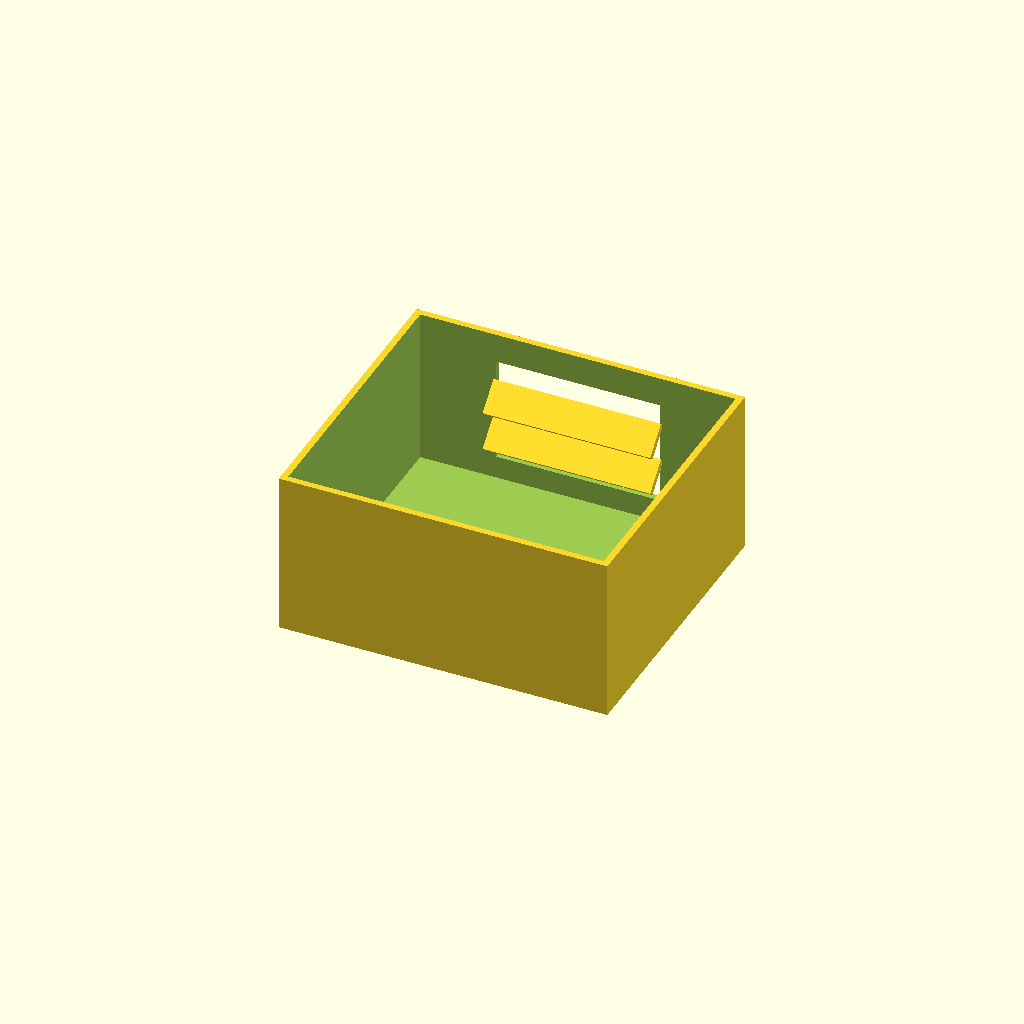
Cell 1: rendered with the file's own defaults.
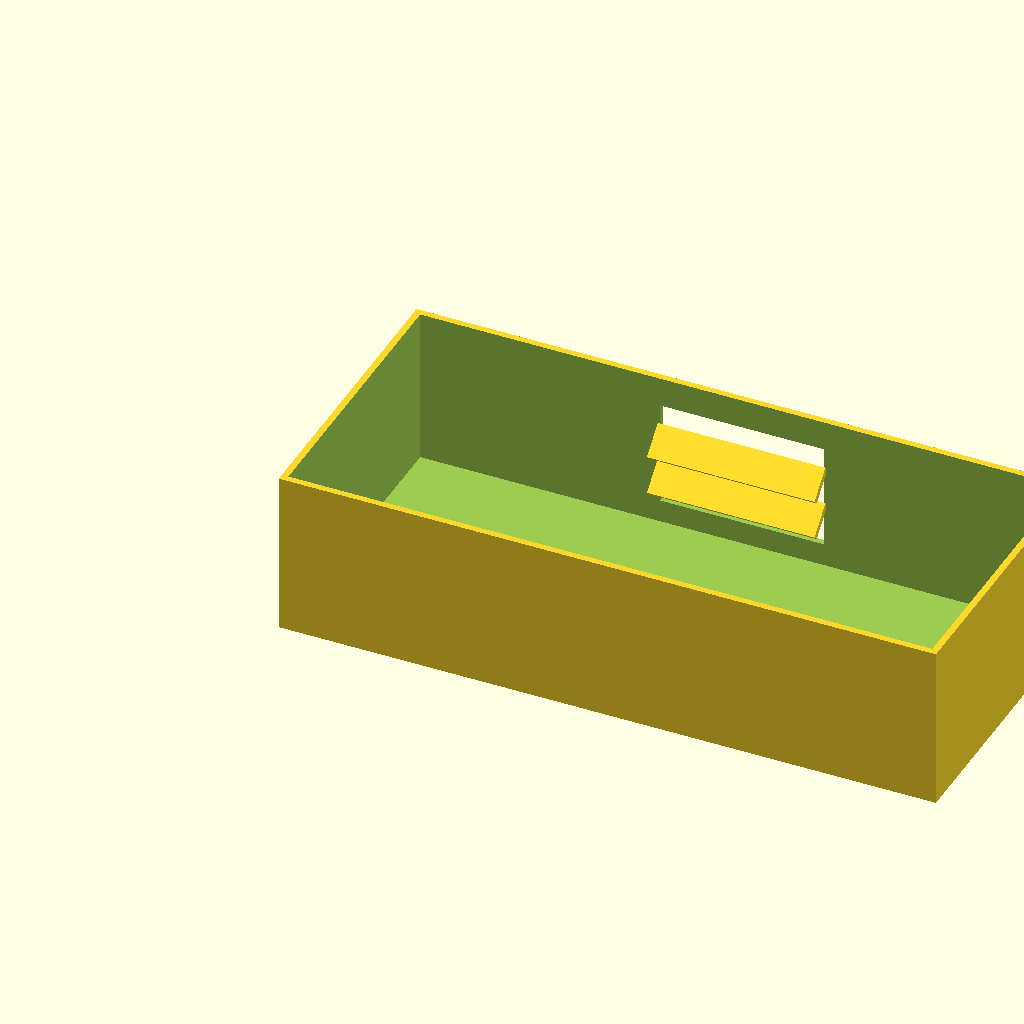
Cell 2: box_l = 200 (everything else at default).
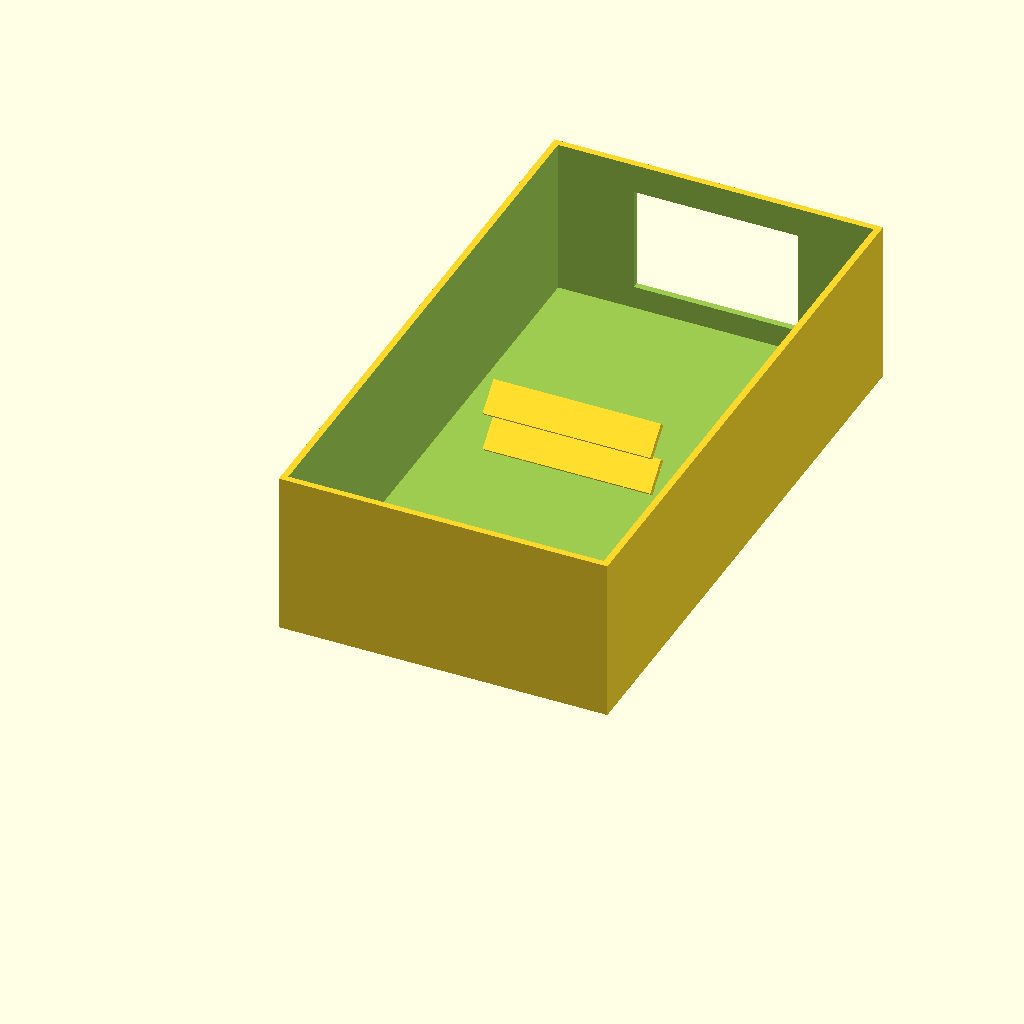
Cell 3 — box_w set to 180, the other parameters unchanged.
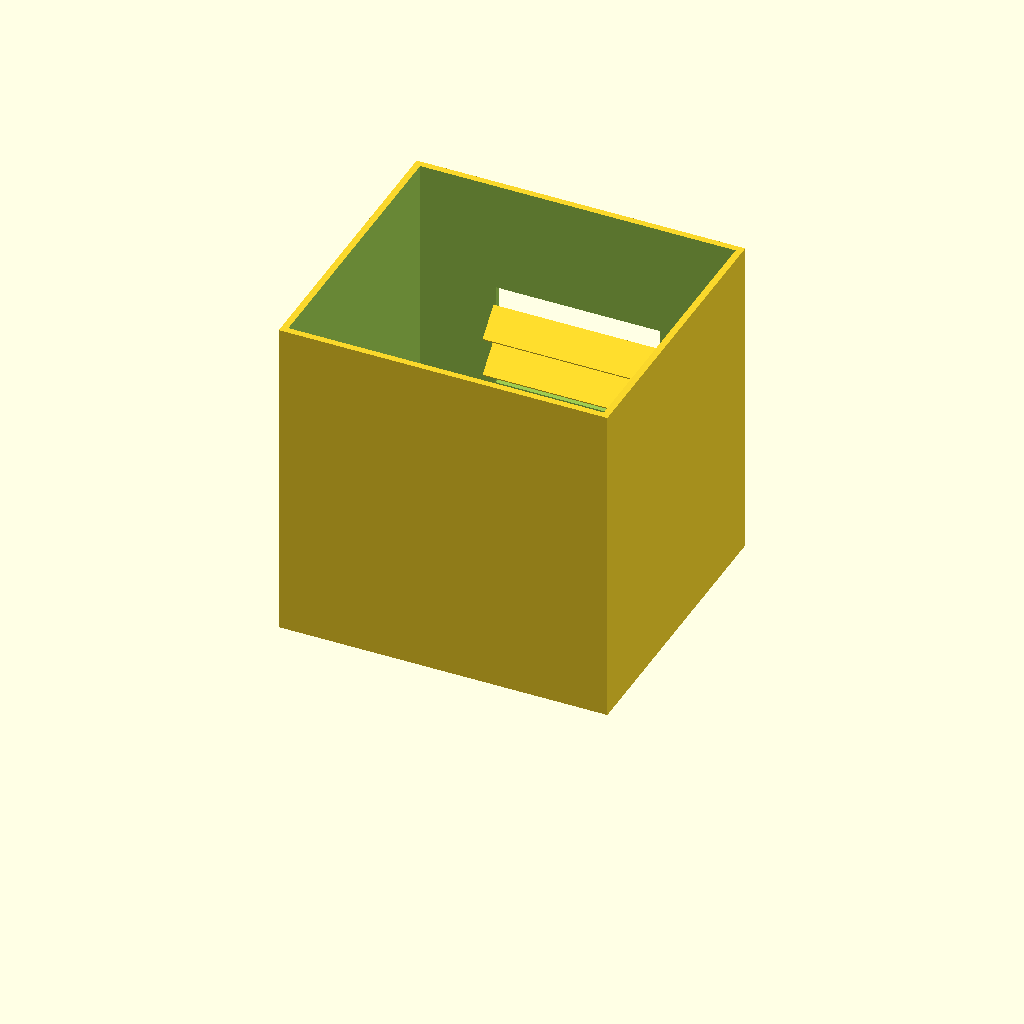
Cell 4: the same model with box_h = 100.
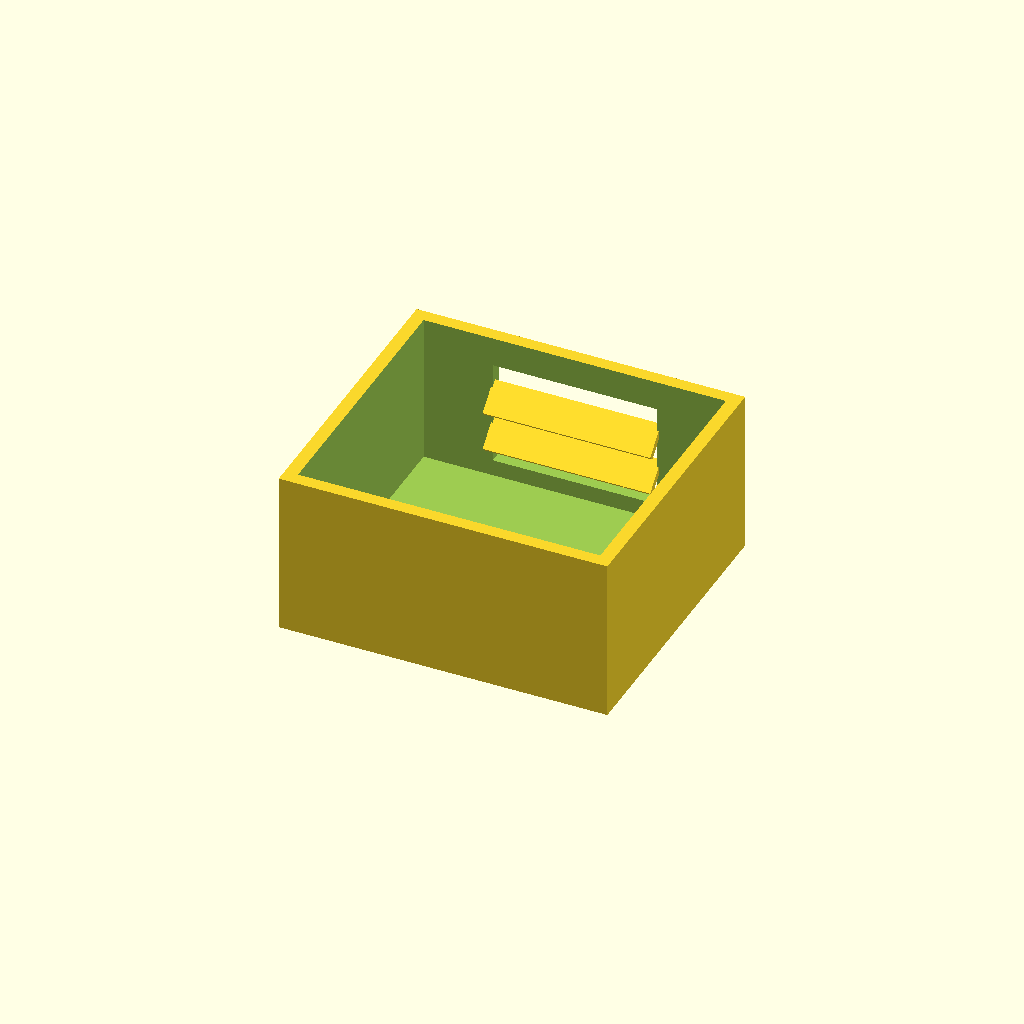
Cell 5: the same model with wall_t = 4.
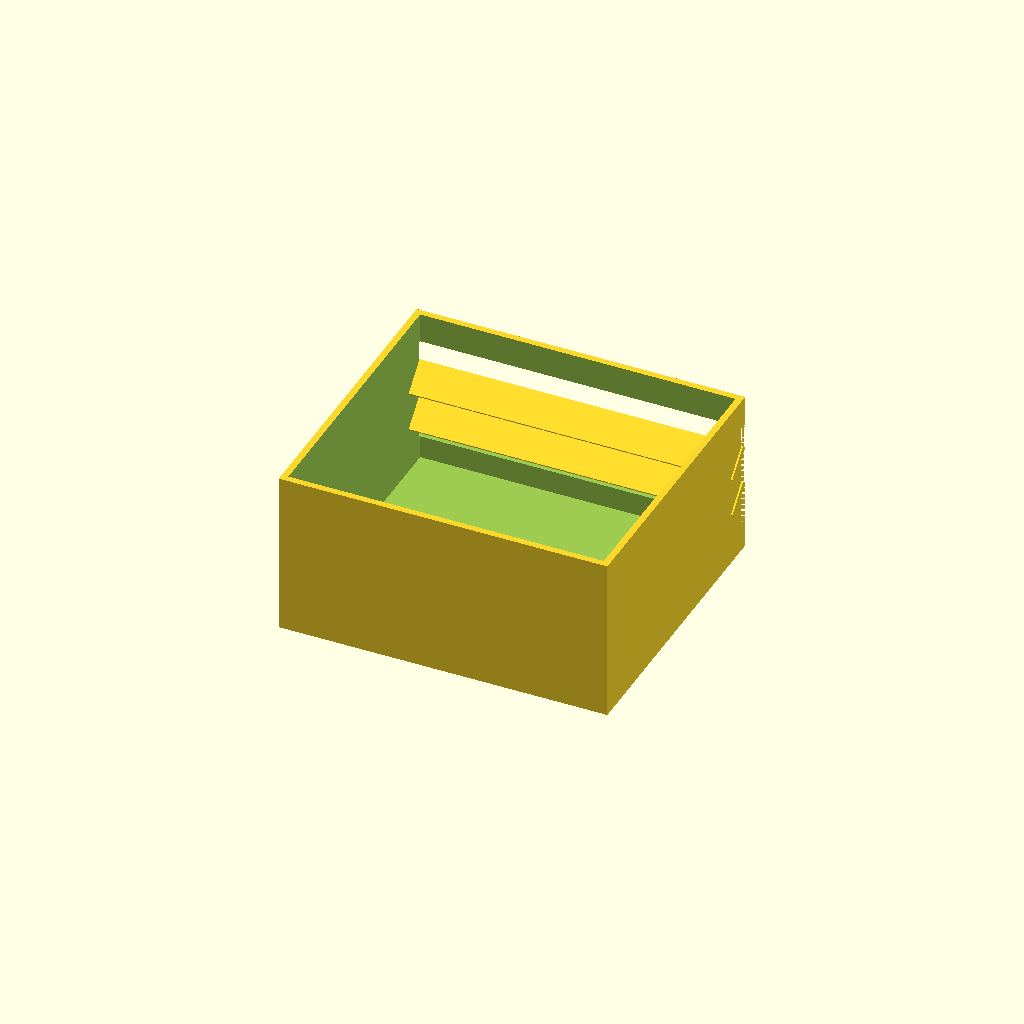
Cell 6: win_l = 100 (everything else at default).
One fixed orthographic camera (rotation 55°, 0°, 25°; colour scheme Cornfield) for every cell.
OpenSCAD source file optional_data/data/solid2/ventbox/part_0002.scad:
$fn = 32;

// ----------------------------------------------------------------------
// Vent box: louvers enclosure
// ----------------------------------------------------------------------

// --- parameters (mm) ---
box_l = 100;              // box length, X
box_w = 90;               // box width, Y
box_h = 50;               // box height, Z
wall_t = 2;               // shell wall thickness
win_l = 50;               // vent window width, X
win_h = 32;               // vent window height, Z
slat_t = 2;               // louver slat thickness
slat_d = 10;              // louver slat depth
slat_a = 45;              // louver slat angle, degrees
slat_pitch = 12;          // louver pitch
slat_yc = 84.76;          // slat centreline Y

win_z0 = (box_h - win_h) / 2;  // window lower edge Z
n_slats = 2;  // louver count
slat_z0 = win_z0 + (win_h - (n_slats - 1) * slat_pitch) / 2;

difference() {
  union() {
    difference() {
      cube([box_l, box_w, box_h]);
  translate([wall_t, wall_t, wall_t])
    cube([box_l - 2 * wall_t, box_w - 2 * wall_t, box_h]);
  translate([(box_l - win_l) / 2, box_w - wall_t - 1, win_z0])
    cube([win_l, wall_t + 2, win_h]);
    }
    for (i = [0 : n_slats - 1])
      translate([box_l / 2, slat_yc, slat_z0 + i * slat_pitch])
        rotate([slat_a, 0, 0])
          cube([win_l + 1, slat_d, slat_t], center = true);
  }
}
Customizer parameters (derived from the source; name, type, default, range or options):
box_l: number, default 100
box_w: number, default 90
box_h: number, default 50
wall_t: number, default 2
win_l: number, default 50
win_h: number, default 32
slat_t: number, default 2
slat_d: number, default 10
slat_a: number, default 45
slat_pitch: number, default 12
slat_yc: number, default 84.76
n_slats: number, default 2
